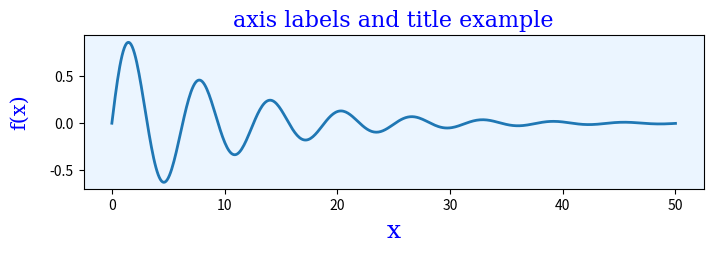

Write the Python code that produced this figure.
import numpy as np
import matplotlib.pyplot as plt

x = np.linspace(0, 50, 500)
y = np.sin(x) * np.exp(-x/10)

fig, ax = plt.subplots(figsize=(8, 2), subplot_kw={'facecolor':"#ebf5ff"})

ax.plot(x, y, lw=2)

ax.set_xlabel("x", labelpad=5, fontsize=18, fontname='serif', color="blue")
ax.set_ylabel("f(x)", labelpad=15, fontsize=15, fontname='serif', color="blue")
ax.set_title("axis labels and title example", fontsize=16, fontname='serif', color="blue")
plt.show()